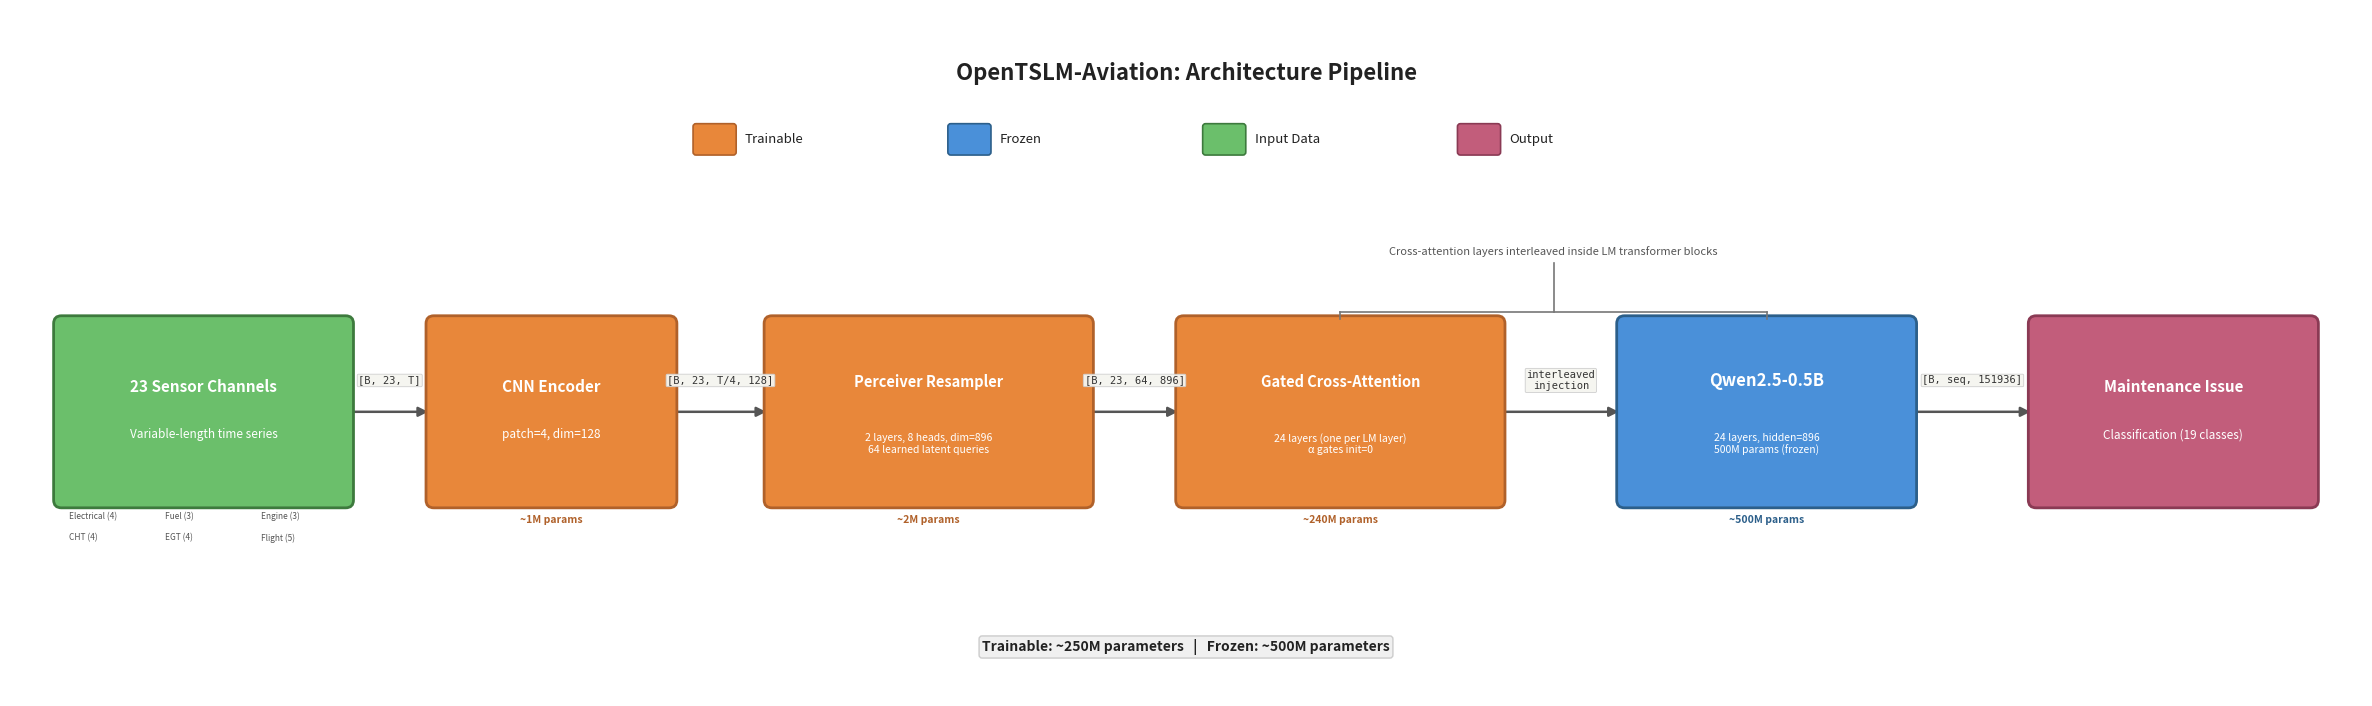

The matplotlib source for this figure: (Note: this script raises an exception after producing the figure.)
"""
OpenTSLM-Aviation Architecture Pipeline Diagram
fig_001: End-to-end architecture from sensor input to maintenance classification.

Data coordinates = inches (xlim/ylim match figsize).
"""

import matplotlib.pyplot as plt
from matplotlib.patches import FancyBboxPatch

# ── Colours ─────────────────────────────────────────────────────────
FROZEN_BG   = "#4A90D9"
FROZEN_EDGE = "#2C5F8A"
TRAIN_BG    = "#E8873A"
TRAIN_EDGE  = "#B0612A"
INPUT_BG    = "#6BBF6B"
INPUT_EDGE  = "#3D7A3D"
OUTPUT_BG   = "#C25D7B"
OUTPUT_EDGE = "#8A3A54"
ARROW_CLR   = "#555555"
SHAPE_CLR   = "#333333"
BG_COLOR    = "white"
TEXT_WHITE   = "white"
TEXT_DARK    = "#222222"

# ── Figure ──────────────────────────────────────────────────────────
FIG_W, FIG_H = 24, 7.0
fig = plt.figure(figsize=(FIG_W, FIG_H), dpi=200, facecolor=BG_COLOR)
ax = fig.add_axes([0.01, 0.01, 0.98, 0.98])
ax.set_xlim(0, FIG_W)
ax.set_ylim(0, FIG_H)
ax.axis("off")
ax.set_facecolor(BG_COLOR)


# ── Helpers ─────────────────────────────────────────────────────────
def draw_box(x, y, w, h, label, sublabel, bg, edge,
             text_color=TEXT_WHITE, fontsize=12, sublabel_size=9):
    box = FancyBboxPatch(
        (x, y), w, h, boxstyle="round,pad=0.08",
        facecolor=bg, edgecolor=edge, linewidth=2.0, zorder=3)
    ax.add_patch(box)
    cx, cy = x + w / 2, y + h / 2
    if sublabel:
        n = sublabel.count('\n') + 1
        gap = 0.12 + 0.05 * n
        ax.text(cx, cy + gap, label, ha="center", va="bottom",
                fontsize=fontsize, fontweight="bold", color=text_color, zorder=4)
        ax.text(cx, cy - gap, sublabel, ha="center", va="top",
                fontsize=sublabel_size, color=text_color, zorder=4,
                style="italic", linespacing=1.15)
    else:
        ax.text(cx, cy, label, ha="center", va="center",
                fontsize=fontsize, fontweight="bold", color=text_color, zorder=4)


def draw_arrow(x0, y0, x1, y1, label=None):
    ax.annotate("", xy=(x1, y1), xytext=(x0, y0),
                arrowprops=dict(arrowstyle="-|>", color=ARROW_CLR,
                                lw=1.8, mutation_scale=14),
                zorder=2)
    if label:
        mx, my = (x0 + x1) / 2, (y0 + y1) / 2 + 0.32
        ax.text(mx, my, label, ha="center", va="center",
                fontsize=7.5, fontfamily="monospace", color=SHAPE_CLR,
                bbox=dict(boxstyle="round,pad=0.12", fc="#F5F5F0",
                          ec="#CCCCCC", lw=0.6, alpha=0.95),
                zorder=5)


# ── Layout ──────────────────────────────────────────────────────────
BOX_H = 1.8
BOX_Y = 2.0

# Widths and gaps in inches
box_ws = [2.9, 2.4, 3.2, 3.2, 2.9, 2.8]
gap_ws = [0.90, 1.05, 1.00, 1.30, 1.30]

total_w = sum(box_ws) + sum(gap_ws)   # ~22.85
margin = (FIG_W - total_w) / 2
xs = []
cx = margin
for i, bw in enumerate(box_ws):
    xs.append(cx)
    if i < len(gap_ws):
        cx += bw + gap_ws[i]

CY = BOX_Y + BOX_H / 2

# ── Boxes ───────────────────────────────────────────────────────────
specs = [
    ("23 Sensor Channels",    "Variable-length time series",                           INPUT_BG,  INPUT_EDGE,  11,   8.5),
    ("CNN Encoder",           "patch=4, dim=128",                                      TRAIN_BG,  TRAIN_EDGE,  11,   8.5),
    ("Perceiver Resampler",   "2 layers, 8 heads, dim=896\n64 learned latent queries", TRAIN_BG,  TRAIN_EDGE,  10.5, 7.5),
    ("Gated Cross-Attention", "24 layers (one per LM layer)\n\u03b1 gates init=0",     TRAIN_BG,  TRAIN_EDGE,  10.5, 7.5),
    ("Qwen2.5-0.5B",         "24 layers, hidden=896\n500M params (frozen)",            FROZEN_BG, FROZEN_EDGE, 12,   7.5),
    ("Maintenance Issue",     "Classification (19 classes)",                            OUTPUT_BG, OUTPUT_EDGE, 11,   8.5),
]

for i, (label, sublabel, bg, edge, fs, sfs) in enumerate(specs):
    draw_box(xs[i], BOX_Y, box_ws[i], BOX_H, label, sublabel, bg, edge,
             fontsize=fs, sublabel_size=sfs)

# ── Arrows ──────────────────────────────────────────────────────────
arrow_labels = [
    "[B, 23, T]",
    "[B, 23, T/4, 128]",
    "[B, 23, 64, 896]",
    "interleaved\ninjection",
    "[B, seq, 151936]",
]
for i in range(5):
    x0 = xs[i] + box_ws[i] + 0.03
    x1 = xs[i + 1] - 0.03
    draw_arrow(x0, CY, x1, CY, label=arrow_labels[i])

# ── Integration bracket: GCA ↔ LLM ────────────────────────────────
gca_cx = xs[3] + box_ws[3] / 2
llm_cx = xs[4] + box_ws[4] / 2
mid_x  = (gca_cx + llm_cx) / 2
bkt_base = BOX_Y + BOX_H + 0.12
bkt_top  = bkt_base + 0.50

ax.plot([gca_cx, llm_cx], [bkt_base, bkt_base], color="#777", lw=1.2, zorder=3)
for tx in [gca_cx, llm_cx]:
    ax.plot([tx, tx], [bkt_base - 0.07, bkt_base], color="#777", lw=1.2, zorder=3)
ax.plot([mid_x, mid_x], [bkt_base, bkt_top], color="#777", lw=1.2, zorder=3)
ax.text(mid_x, bkt_top + 0.06,
        "Cross-attention layers interleaved inside LM transformer blocks",
        ha="center", va="bottom", fontsize=8, color="#555",
        style="italic", zorder=4)

# ── Sensor groups below input box ──────────────────────────────────
groups = ["Electrical (4)", "Fuel (3)", "Engine (3)",
          "CHT (4)", "EGT (4)", "Flight (5)"]
for i, g in enumerate(groups):
    col, row = i % 3, i // 3
    gx = xs[0] + 0.08 + col * 0.98
    gy = BOX_Y - 0.12 - row * 0.22
    ax.text(gx, gy, g, fontsize=6, color="#555", va="top", zorder=4)

# ── Parameter counts ───────────────────────────────────────────────
for idx, txt, clr in [
    (1, "~1M params",   TRAIN_EDGE),
    (2, "~2M params",   TRAIN_EDGE),
    (3, "~240M params", TRAIN_EDGE),
    (4, "~500M params", FROZEN_EDGE),
]:
    ax.text(xs[idx] + box_ws[idx] / 2, BOX_Y - 0.15, txt,
            ha="center", va="top", fontsize=7.5, color=clr,
            fontweight="bold", zorder=4)

# ── Summary bar ────────────────────────────────────────────────────
centre_x = FIG_W / 2
ax.text(centre_x, 0.50,
        "Trainable: ~250M parameters   |   Frozen: ~500M parameters",
        ha="center", va="center", fontsize=10, color=TEXT_DARK,
        fontweight="bold", zorder=4,
        bbox=dict(boxstyle="round,pad=0.22", fc="#F0F0F0", ec="#CCCCCC", lw=1))

# ── Legend ──────────────────────────────────────────────────────────
legend_y = 5.55
for i, (bg, ec, lbl) in enumerate([
    (TRAIN_BG, TRAIN_EDGE, "Trainable"),
    (FROZEN_BG, FROZEN_EDGE, "Frozen"),
    (INPUT_BG, INPUT_EDGE, "Input Data"),
    (OUTPUT_BG, OUTPUT_EDGE, "Output"),
]):
    lx = centre_x - 5.0 + i * 2.6
    patch = FancyBboxPatch(
        (lx, legend_y), 0.38, 0.26,
        boxstyle="round,pad=0.03",
        facecolor=bg, edgecolor=ec, linewidth=1.2, zorder=3)
    ax.add_patch(patch)
    ax.text(lx + 0.50, legend_y + 0.13, lbl,
            fontsize=9.5, va="center", color=TEXT_DARK, zorder=4)

# ── Title ───────────────────────────────────────────────────────────
ax.text(centre_x, 6.35,
        "OpenTSLM-Aviation: Architecture Pipeline",
        ha="center", va="center",
        fontsize=16, fontweight="bold", color=TEXT_DARK, zorder=4)

# ── Save ────────────────────────────────────────────────────────────
out_path = "/home/<user>/notion-figures/maintenance/fig_001.png"
fig.savefig(out_path, dpi=200, facecolor=BG_COLOR,
            bbox_inches="tight", pad_inches=0.2)
plt.close(fig)
print(f"Figure saved to {out_path}")
